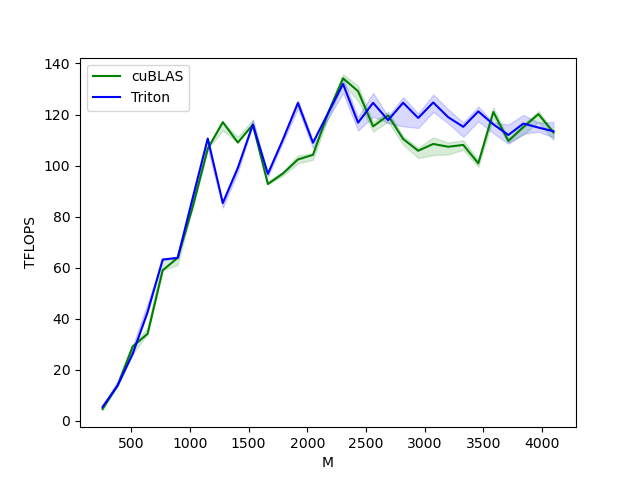

The data file committed next to this chart (first rows):
M, N, K, cuBLAS, Triton
256, 256, 256, 4.681, 5.461
384, 384, 384, 13.82, 13.82
512, 512, 512, 29.13, 26.21
640, 640, 640, 34.13, 42.67
768, 768, 768, 58.98, 63.2
896, 896, 896, 63.86, 63.86
1024, 1024, 1024, 83.89, 87.38
1152, 1152, 1152, 106.6, 110.6
1280, 1280, 1280, 117, 85.33
1408, 1408, 1408, 109, 99.12
1536, 1536, 1536, 116, 116
1664, 1664, 1664, 92.77, 96.76
1792, 1792, 1792, 96.89, 110.2
1920, 1920, 1920, 102.4, 124.5
2048, 2048, 2048, 104.2, 108.9
2176, 2176, 2176, 120.5, 120.5
2304, 2304, 2304, 134.2, 132
2432, 2432, 2432, 129.2, 116.8
2560, 2560, 2560, 115.4, 124.6
2688, 2688, 2688, 119.7, 117.8
2816, 2816, 2816, 110.4, 124.6
2944, 2944, 2944, 105.8, 118.7
3072, 3072, 3072, 108.5, 124.7
3200, 3200, 3200, 107.4, 119
3328, 3328, 3328, 108.1, 115.2
3456, 3456, 3456, 100.9, 121.2
3584, 3584, 3584, 121, 116.2
3712, 3712, 3712, 109.7, 112
3840, 3840, 3840, 115.1, 116.5
3968, 3968, 3968, 120.2, 114.9
4096, 4096, 4096, 113, 113.5
